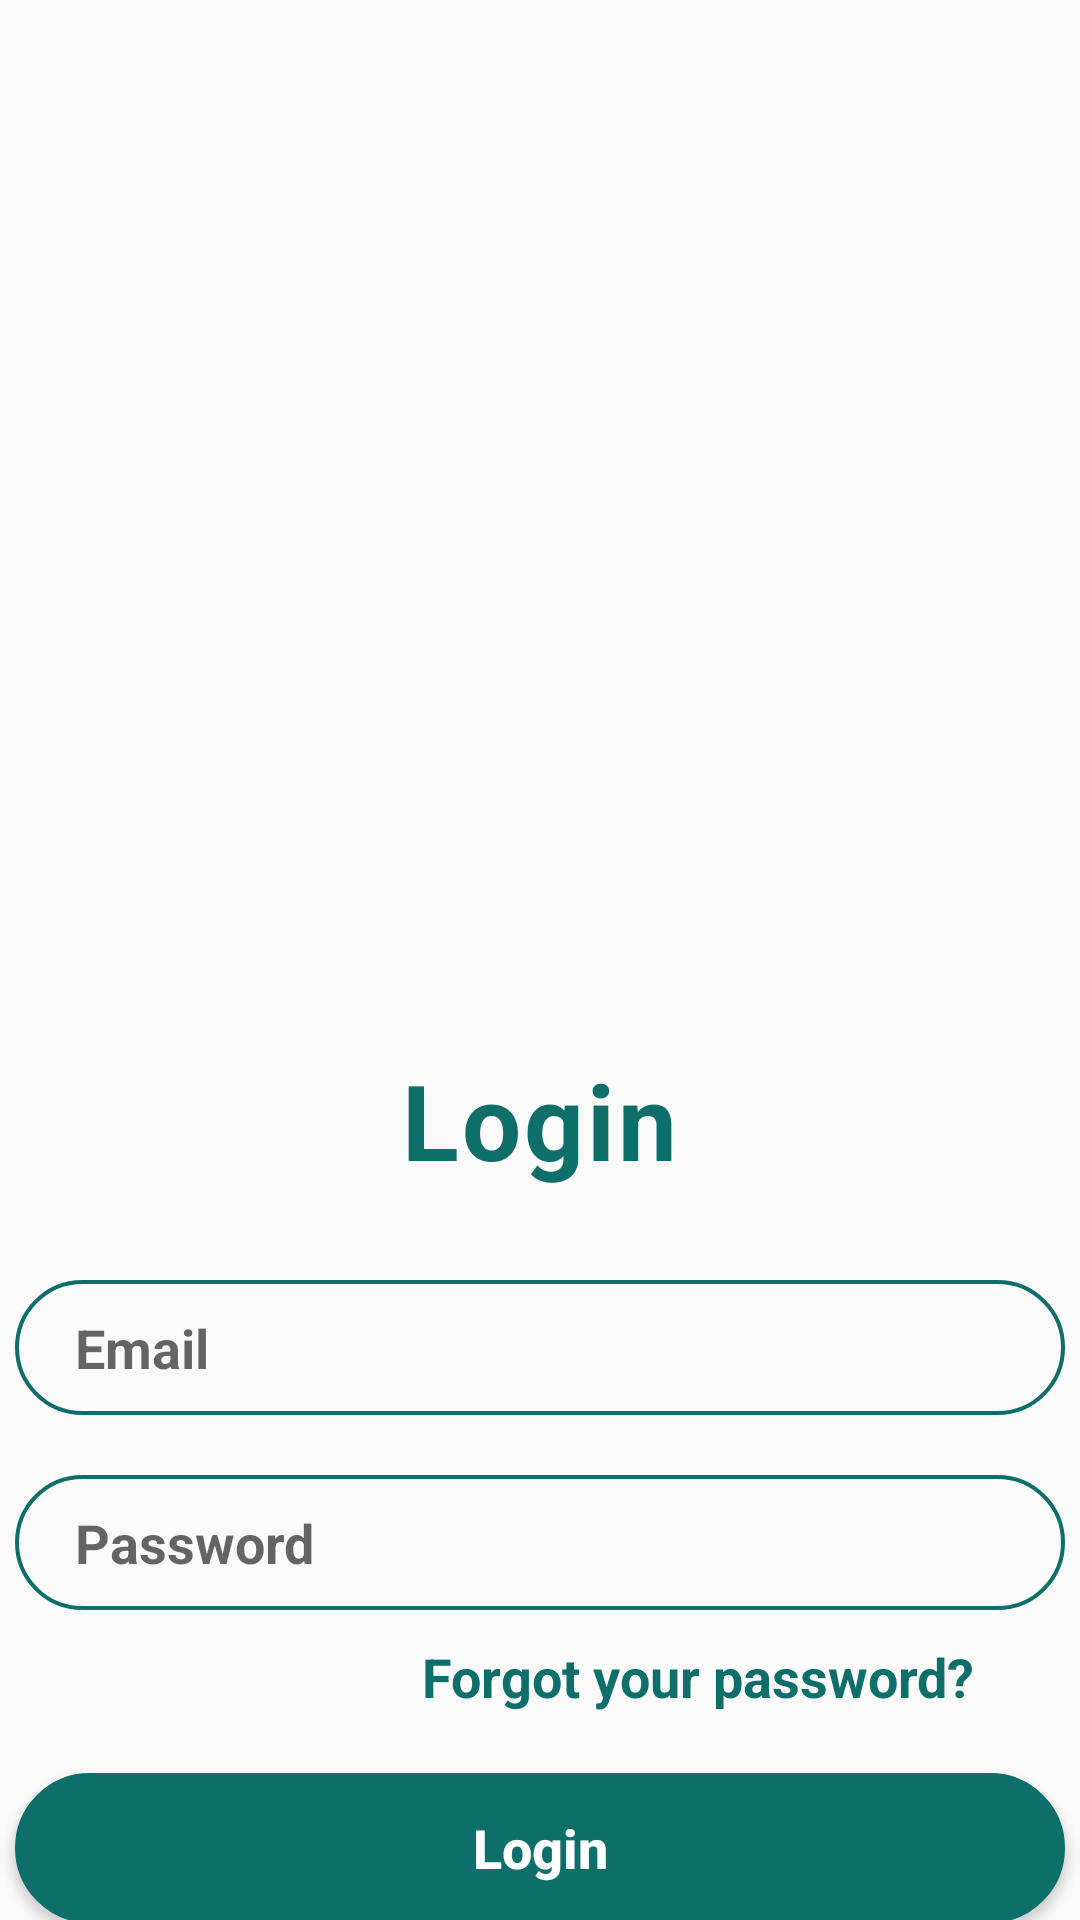

Reconstruct the res/layout file that produces this screen, plus the resources it refers to.
<!-- AndroidManifest.xml: application theme Theme.SmartController -->
<!-- res/layout/activity_login.xml -->
<?xml version="1.0" encoding="utf-8"?>
<LinearLayout xmlns:android="http://schemas.android.com/apk/res/android"
    android:layout_width="match_parent"
    android:layout_height="match_parent"
    android:gravity="center_horizontal"
    android:orientation="vertical">

    <ImageView
        android:layout_width="500dp"
        android:layout_height="350dp"
        android:src="@drawable/image" />

    <TextView
        android:layout_width="wrap_content"
        android:layout_height="wrap_content"
        android:letterSpacing="0.03"
        android:text="@string/btn_login"
        android:textColor="#0d6e6a"
        android:textSize="35dp"
        android:textStyle="bold" />

    <EditText
        android:id="@+id/email_edt_text"
        android:layout_width="350dp"
        android:layout_height="45dp"
        android:layout_marginTop="30dp"
        android:background="@drawable/forget"
        android:hint="@string/hint_email"
        android:inputType="textEmailAddress"
        android:paddingLeft="20dp"
        android:textColor="#0d6e6a"
        android:textSize="18dp"
        android:textStyle="bold" />

    <EditText
        android:id="@+id/pass_edt_text"
        android:layout_width="350dp"
        android:layout_height="45dp"
        android:layout_marginTop="20dp"
        android:background="@drawable/forget"
        android:hint="@string/hint_password"
        android:inputType="textPassword"
        android:paddingLeft="20dp"
        android:textColor="#0d6e6a"
        android:textSize="18dp"
        android:textStyle="bold" />

    <TextView
        android:id="@+id/forget_pass"
        android:layout_width="wrap_content"
        android:layout_height="wrap_content"
        android:layout_gravity="end"
        android:layout_marginTop="10dp"
        android:layout_marginRight="35dp"
        android:text="@string/btn_forgot_password"
        android:textColor="#0d6e6a"
        android:textSize="18dp"
        android:textStyle="bold" />

    <Button
        android:id="@+id/login_btn"
        android:layout_width="350dp"
        android:layout_height="50dp"
        android:layout_marginTop="20dp"
        android:background="@drawable/button"
        android:text="@string/btn_login"
        android:textAllCaps="false"
        android:textColor="#FFF"
        android:textSize="18dp"
        android:textStyle="bold" />

    <TextView
        android:id="@+id/signup_btn"
        android:layout_width="wrap_content"
        android:layout_height="wrap_content"
        android:layout_marginTop="15dp"
        android:text="@string/btn_register"
        android:textColor="#0d6e6a"
        android:textSize="18dp"
        android:textStyle="bold" />

</LinearLayout>
<!-- resources referenced by this layout -->
<resources>
  <!-- drawable button (drawable) -->
  <shape xmlns:android="http://schemas.android.com/apk/res/android">
      <solid android:color="#0d6e6a" />
      <stroke
          android:width="1dp"
          android:color="#0d6e6a" />
      <padding
          android:bottom="10dp"
          android:left="10dp"
          android:right="10dp"
          android:top="10dp" />
      <corners android:radius="40dp" />
  </shape>
  <!-- drawable forget (drawable) -->
  <shape xmlns:android="http://schemas.android.com/apk/res/android">
      <stroke
          android:width="1.3dp"
          android:color="#0d6e6a" />
      <padding
          android:bottom="10dp"
          android:left="10dp"
          android:right="10dp"
          android:top="10dp" />
      <corners android:radius="40dp" />
  </shape>
  <string name="btn_forgot_password">Forgot your password?</string>
  <string name="btn_login">Login</string>
  <string name="btn_register">Register</string>
  <string name="hint_email">Email</string>
  <string name="hint_password">Password</string>
  <style name="Theme.SmartController" parent="Theme.AppCompat.DayNight.NoActionBar">
          
          <item name="colorPrimary">@color/purple_500</item>
          <item name="colorPrimaryVariant">@color/purple_700</item>
          <item name="colorOnPrimary">@color/white</item>
          
          <item name="colorSecondary">@color/teal_200</item>
          <item name="colorSecondaryVariant">@color/teal_700</item>
          <item name="colorOnSecondary">@color/black</item>
          
          <item name="android:statusBarColor" tools:targetApi="l">?attr/colorPrimaryVariant</item>
          
      </style>
  <!-- not gathered from this repository: default colours our renderer supplied (Android Studio template values) -->
  <color name="purple_500">#FF6200EE</color>
  <color name="purple_700">#FF3700B3</color>
  <color name="teal_200">#FF03DAC5</color>
  <color name="teal_700">#FF018786</color>
  <color name="black">#FF000000</color>
  <color name="white">#FFFFFFFF</color>
</resources>
